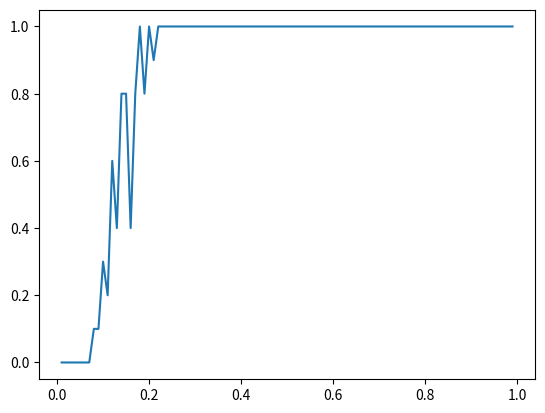

The matplotlib source for this figure:
# -*- coding: utf-8 -*-
"""
Created on Fri Mar 10 19:30:14 2017

@author: Kyqiao
"""
import random
import numpy as np
import matplotlib.pyplot as plt

class Vertex(object):
    def __init__(self, label=''):
        self.label = label
    def __repr__(self):
        return 'Vertex(%s)' % repr(self.label)
    __str__ = __repr__
    
class Edge(tuple):
    def __new__(cls, *vs):
        if len(vs) != 2:
            raise ValueError('Edges must connect exactly two vertices.')
        return tuple.__new__(cls, vs)     
    def __repr__(self):
        return 'Edge(%s, %s)' % (repr(self[0]), repr(self[1]))
    __str__ = __repr__

class Graph(dict):
    def __init__(self, vs=[], es=[]):
        for v in vs:
            self.add_vertex(v)          
        for e in es:
            self.add_edge(e)
    def add_vertex(self, v):
        self[v] = {}
    def add_edge(self, e):
        v, w = e
        self[v][w] = e
        self[w][v] = e
    def add(self,dict):
        for key in dict:
            if key in self:
                self[key].update(dict[key])
            else:
                self.update({key:dict[key]})              
    def get_edge(self,v,w):
        try:
            return self[v][w]
        except KeyError:
            return 'None'
        except ValueError:
            return 'None'
    def remove_edge(self,e):
        for key1 in self:
            for key2 in self[key1]:
                if self[key1][key2] == e:
                    del self[key2][key1]
                    del self[key1][key2]
                    break
    def remove_iso_vertice(self):
        for key in self:
            if self[key]=={}:
                del self[key]
    def remove_all_edges(self):
        for key in self:
            self[key]={}
    def vertices(self):
        return [key for key in self]
    def out_vertices(self,v):
        return [key for key in self[v]]
    def out_edges(self,v):
        return [self[v][key] for key in self[v]]
    def add_all_edges(self):
        l=self.vertices()
        for i in range(len(l)):
            for j in range(i+1,len(l)):
                    self.add(Graph([l[i],l[j]],[Edge(l[i],l[j])]))
    def add_regular_edges(self,degree):
        l=self.vertices()
        if degree>len(l)-1:
            raise ValueError('Degree must be less or equal to %s.' % str(len(l)-1))
        for i in range(len(l)):
            for j in range(i+1,len(l))+range(degree) :
                if len(self.out_vertices(l[i]))-degree:
                    self.add(Graph([l[i],l[j]],[Edge(l[i],l[j])]))            
                else:
                    continue
    def is_connected(self):
        wl=self.vertices()
        l,Q=[wl[0]],[wl[0]]

        while Q:
            current = Q.pop(0)
            for key in self[current]:
                if key not in l:
                    l.append(key)
                    Q.append(key)
        if len(l)==len(wl):
#            print('True')
            return 1
        else:
#            print('False') 
            return 0
class RandomGraph(Graph):
    def add_random_edges(self,p):
        if p<0 and p>1:
            raise ValueError('p must be less or equal to 1 and greater or equal to 0')
        l=self.vertices()
        for i in range(len(l)):
            for j in range(i+1,len(l)):
                if p>random.random():
                    self.add(Graph([l[i],l[j]],[Edge(l[i],l[j])])) 
                    
def main(script, *args):
    #    N=100
    #    p=arange(0.01,1,0.01)
    #==============================================================================
    # Phase = np.zeros([N-1,len(po)])
    # for (axis,n) in enumerate(labels,0):
    #     vs = [Vertex(c) for c in range(n)]
    #     g = RandomGraph(vs)
    #     for (tt,p) in enumerate(po,0):  
    #         l=0
    #         for  t in range(NN):   
    #             g.remove_all_edges()
    #             g.add_random_edges(p)
    #             l+= g.is_connected()
    #         Phase[axis,tt]=float(l)/NN         
    #==============================================================================
#==============================================================================
#     NN=200
#     N=50
#     po=np.arange(0.01,1,0.01)
#     labels = range(2,N+1)    
#     x,y=np.meshgrid(labels,po)
#     size=np.size(x)
#     x=x.reshape([size])
#     y=y.reshape([size])
#     Phase=np.zeros(size)
#     for i in range(size):
#         n,p=x[i],y[i]
#         vs = [Vertex(c) for c in range(n)]
#         g = RandomGraph(vs)
#         l=0
#         for  t in range(NN):   
#             g.remove_all_edges()
#             g.add_random_edges(p)
#             l+= g.is_connected()
#         Phase[i]=(float(l)/NN)
#     
#     #plt.imshow(Phase, cmap=plt.cm.gray)
#     def func(x):
#         if 0.3<x<0.8:
#             return x
#         else:
#             return 1
#     Phase=map(func,Phase)
#     plt.figure
#     plt.scatter(x,y,s=4000./N,c=Phase,lw=0.1,cmap=plt.cm.gray, vmin=0,vmax=1.0,clip_on=False)
#     plt.colorbar()
#     #plt.show()
#     plt.savefig('PhaseDirgram.png')
#==============================================================================
    NN=10
    N=30
    po=np.arange(0.01,1,0.01)
    labels = range(N,N+1)    
    x,y=np.meshgrid(labels,po)
    size=np.size(x)
    x=x.reshape([size])
    y=y.reshape([size])
    Phase=np.zeros(size)
    for i in range(size):
        n,p=x[i],y[i]
        vs = [Vertex(c) for c in range(n)]
        g = RandomGraph(vs)
        l=0
        for  t in range(NN):   
            g.remove_all_edges()
            g.add_random_edges(p)
            l+= g.is_connected()
        Phase[i]=(float(l)/NN)
    plt.figure
    plt.plot(y,Phase)
    plt.savefig('PhaseDirgram.pdf')

if __name__ == '__main__':
    import sys
    main(*sys.argv)
